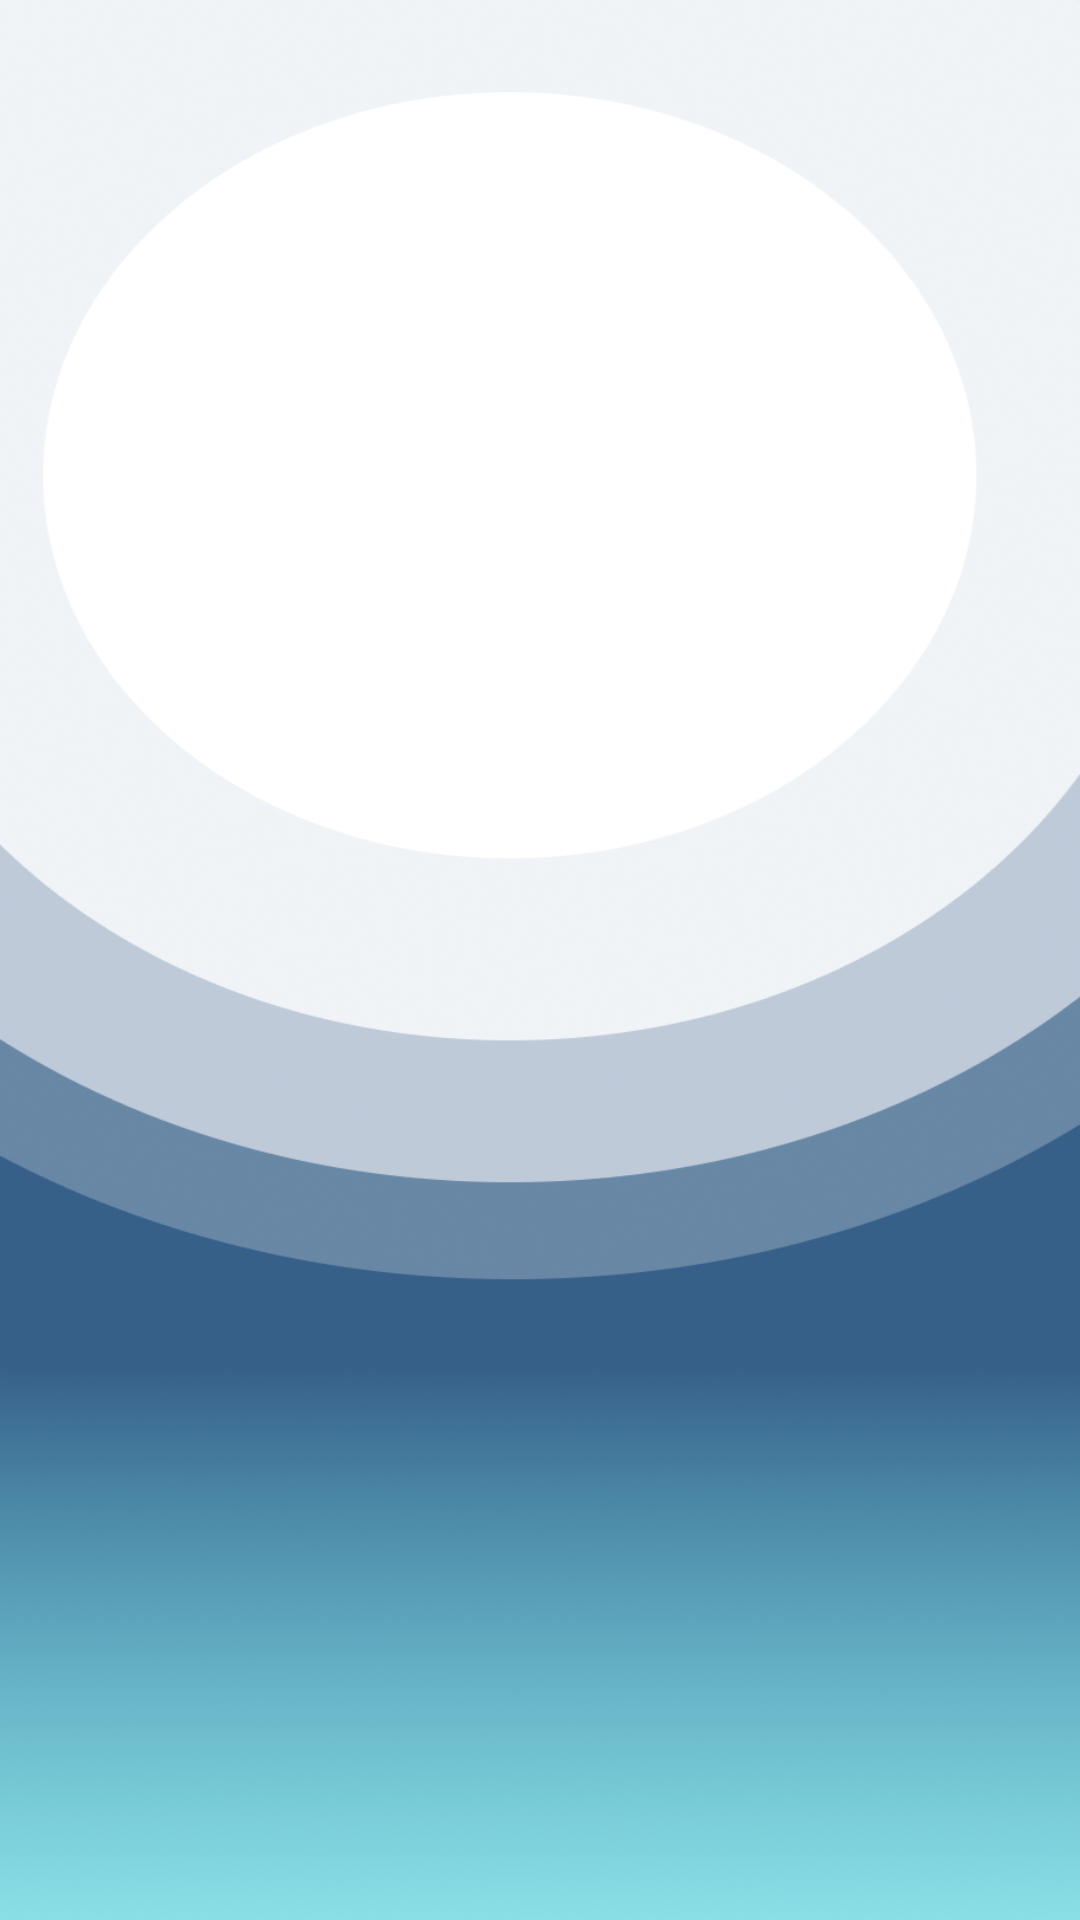

Layout XML and referenced resources for this Android screen:
<!-- AndroidManifest.xml: application theme Theme.Wellness -->
<!-- res/layout/activity_on_boarding.xml -->
<?xml version="1.0" encoding="utf-8"?>
<RelativeLayout xmlns:android="http://schemas.android.com/apk/res/android"
    xmlns:app="http://schemas.android.com/apk/res-auto"
    xmlns:tools="http://schemas.android.com/tools"
    android:layout_width="match_parent"
    android:layout_height="match_parent"
    android:background="@drawable/onboarding_bg"
    tools:context=".OnBoarding">

    <androidx.viewpager.widget.ViewPager
        android:id="@+id/slideViewPager"
        android:layout_width="match_parent"
        android:layout_height="match_parent">

        <LinearLayout
            android:id="@+id/dotsLayout"
            android:layout_width="match_parent"
            android:layout_height="match_parent"
            android:orientation="horizontal"></LinearLayout>
    </androidx.viewpager.widget.ViewPager>

</RelativeLayout>
<!-- resources referenced by this layout -->
<resources>
  <!-- drawable onboarding_bg: png bitmap (drawable, 312571 bytes) -->
  <style name="Theme.Wellness" parent="Theme.MaterialComponents.DayNight.DarkActionBar">
          
          <item name="colorPrimary">@color/purple_500</item>
          <item name="colorPrimaryVariant">@color/purple_700</item>
          <item name="colorOnPrimary">@color/white</item>
          
          <item name="colorSecondary">@color/teal_200</item>
          <item name="colorSecondaryVariant">@color/teal_700</item>
          <item name="colorOnSecondary">@color/black</item>
          
          <item name="android:statusBarColor" tools:targetApi="l">?attr/colorPrimaryVariant</item>
          
      </style>
  <color name="purple_500">#FF6200EE</color>
  <color name="purple_700">#FF3700B3</color>
  <color name="white">#FFFFFFFF</color>
  <color name="teal_200">#FF03DAC5</color>
  <color name="teal_700">#FF018786</color>
  <color name="black">#FF000000</color>
</resources>
